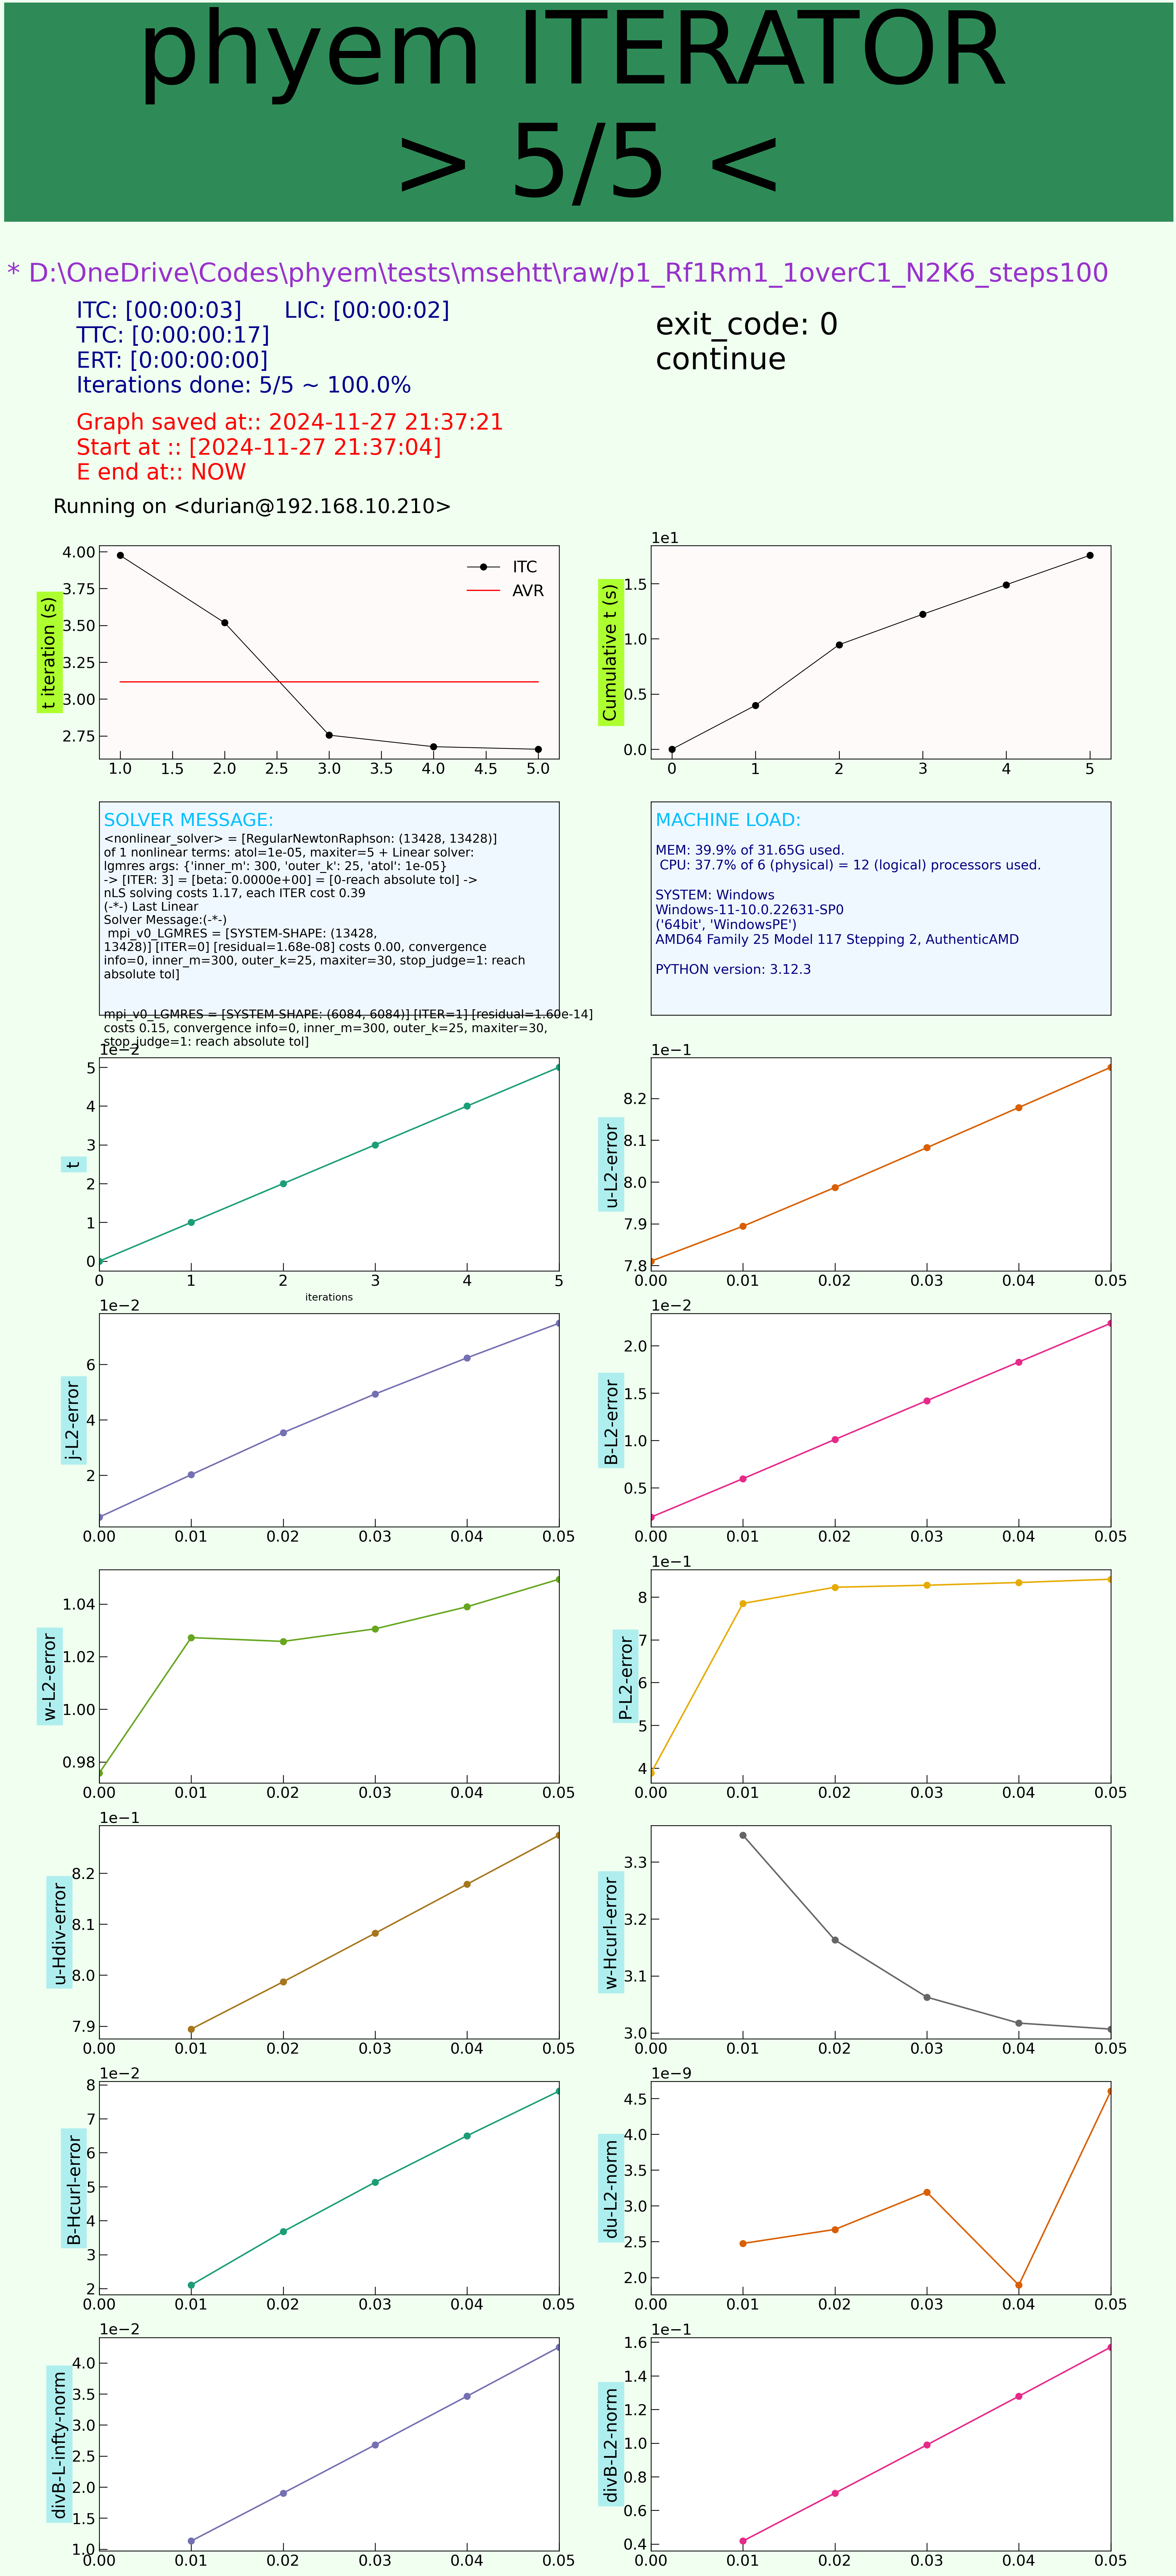

The data file committed next to this chart (first rows):
, t, u_L2_error, j_L2_error, B_L2_error, w_L2_error, P_L2_error, u_Hdiv_error, w_Hcurl_error, B_Hcurl_error, du_L2_norm, divB_L_infty_norm, divB_L2_norm
0, 0.0, 0.781, 0.004862, 0.001898, 0.9757, 0.388, , , , , , 
1, 0.01, 0.7894, 0.02018, 0.005962, 1.027, 0.7853, 0.7894, 3.347, 0.02104, 2.475461326218603e-09, 0.01131, 0.0418
2, 0.02, 0.7987, 0.03536, 0.01011, 1.026, 0.8233, 0.7987, 3.163, 0.03677, 2.670387254307138e-09, 0.01902, 0.07025
3, 0.03, 0.8082, 0.0493, 0.01421, 1.031, 0.828, 0.8082, 3.063, 0.05131, 3.191192433680852e-09, 0.0268, 0.09893
4, 0.04, 0.8178, 0.06236, 0.01829, 1.039, 0.8343, 0.8178, 3.017, 0.06499, 1.893894022480267e-09, 0.03464, 0.1279
5, 0.05, 0.8275, 0.07484, 0.02238, 1.049, 0.8421, 0.8275, 3.007, 0.07812, 4.6017202595424116e-09, 0.04254, 0.1571
